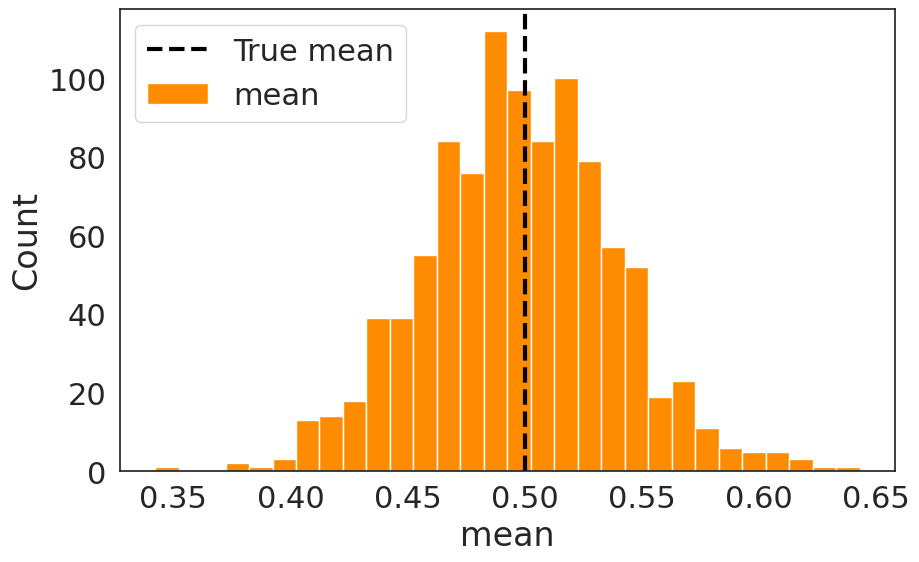

The script that saved this image: (Note: this script raises an exception after producing the figure.)
import numpy as np
import argparse
import matplotlib.pyplot as plt
import seaborn as sns

def stat_sim(N, distr, level=0.95, verbose=False, comp_std='sample'):
    """
    This function generates N data and calculate the mean, the standard deviation and the
    confidence interval of mean and std
    """
    # Generate N iid RVs
    if distr == "unif":
        data = np.random.uniform(0, 1, N)
    elif distr == "norm":
        data = np.random.normal(0, 1, N)
    
    # Calculate mean and standard deviation
    mean = np.mean(data)
    if comp_std == "sample":
        std = np.std(data)
    else:
        std = np.sqrt((N-1)/N*np.std(data)**2)
        

    from scipy.stats import norm 
    from scipy.stats import t
    # compute confidence interval
    if distr == "unif":
        # in the general case the confidence level is linked to normal distribution
        eta = np.abs(norm.ppf((1-level)/2))
    elif distr == "norm":
        # in the norm case the confidence level is linked to student distribution
        eta = np.abs(t.ppf((1-level)/2, df=N-1))
    
    mean_plus = mean+std/np.sqrt(N)*eta
    mean_minus = mean-std/np.sqrt(N)*eta

    from scipy.stats import chi2 
    a = chi2.ppf((1-level)/2, N-1)
    b = chi2.ppf((1+level)/2, N-1)
    std_low = std*np.sqrt(a/(N-1))
    std_high = std*np.sqrt(b/(N-1))
    
    if verbose: 
        print("The mean is {:.2f} and the standar d deviation is {:.2f}.".format(mean, std))
        print("The CI of the mean for level = {:.2f} is [{:.2f}, {:.2f}].".format(level, mean_minus, mean_plus))
        print("The CI of the std for level = {:.2f} is [{:.2f}, {:.2f}].".format(level, std_low, std_high))
    return mean, std, mean_minus, mean_plus, std_low, std_high

def bootstrap_CI(data, level=0.95, r0=100):
    """
    returns the confidence interval for the mean or the std  with bootstrap
    """

    R = int(np.ceil(2*r0/(1-level))-1)
    stat = [] 
    for r in range(1,R):
        from random import choices
        data_boot = choices(data, k=len(data))
        stat.append(np.mean(data_boot))
 
    stat = np.array(stat)
    stat = np.sort(stat)
    return stat[int(r0-1)], stat[int(R-r0)]

def order_stat_prediction_interval(data, level=0.95):
    ordered = np.sort(data)
    alpha = 1-level
    N = len(data)
    if alpha < 2/(N-1): 
        print("Warning: the confidence level is too low to calculate the prediction interval")
        return None
    low_index = int(np.floor(alpha*(N+1)/2.)-1)
    high_index = int(np.ceil((1-alpha/2.)*(N+1))-1)
    return ordered[low_index], ordered[high_index]

def prediction_interval(data, level=0.95, verbose=False, method="bootstrap"):
    """
    This function gets N data and calculate the mean, the standard deviation and the
    prediction interval of the mean.
    """
    N = len(data)

    # Calculate mean and standard deviation
    mean = np.mean(data)

    if method == "bootstrap":
        mean_low, mean_high = bootstrap_CI(data, level=level)
    elif method == "order_stat":
        mean_low, mean_high = order_stat_prediction_interval(data, level=level)
    print("PI with {}: [{:.2f},{:.2f}]".format(method, mean_low, mean_high))

    return mean, mean_low, mean_high
           

def main():

    """
    UNIFORM DISTRIBUTION
    """
    np.random.seed(0)
    sns.set_theme(style='white',palette='Dark2',font_scale=2)

    print("\nUNIFORM DISTRIBUTION")
    # simulation with 48 iid unif(0,1)
    unif_mean, unif_std, unif_mean_minus, unif_mean_plus, _, _ = stat_sim(N=48, distr="unif")
    print('simulation with 48 iid unif(0,1)')
    print('mean: {:.2f}'.format(unif_mean))
    print('std: {:.2f}'.format(unif_std))
    print('CI: [{:.2f}, {:.2f}]'.format(unif_mean_minus, unif_mean_plus))

    # Repeat the experiment independently for 1000 times
    print("\nRepeat the experiment independently for 1000 times")
    n_it = 1000
    import pandas as pd
    unif_df = pd.DataFrame(np.zeros(shape=(n_it,4)), columns=["mean", "std", "mean_low", "mean_up"])
    for i in range(n_it): 
        unif_mean, unif_std, unif_mean_minus, unif_mean_plus, _, _ = stat_sim(N=48, distr="unif")
        unif_df.iloc[i,:] = [unif_mean, unif_std, unif_mean_minus, unif_mean_plus]
    # find how many times the confidence interval does not contain the TRUE VALUE of the mean;
    n_errors = 0
    truemean = 0.5
    for low, up in zip(unif_df["mean_low"], unif_df["mean_up"]):
        if truemean < low or truemean > up: n_errors += 1
    print("Observed probability of error {:.2f}.".format(n_errors/n_it))

    #distribution of the mean plot
    fig,ax=plt.subplots(figsize=(10,6))
    sns.histplot(x='mean', data=unif_df, color='darkorange', bins=30, alpha=1, label='mean')
    ax.axvline(x=0.5, color='black', linestyle='--', label='True mean', linewidth=3)
    ax.legend(loc='upper left')
    fig.savefig('figs/mean_distr_unif.pdf', bbox_inches='tight')

    #plot the results ordering the intervals by increasing lower extreme of the CI
    unif_df.sort_values(by='mean_low', inplace=True)
    fig,ax=plt.subplots( figsize=(10,6))
    for lower, upper, y in zip(unif_df['mean_low'],unif_df['mean_up'], range(len(unif_df))):
        ax.plot((lower,upper), (y,y),'ro-',color='darkorange', alpha=0.5)
    ax.plot((lower,upper), (y,y),'ro-',color='darkorange', alpha=0.5, label='CI')
    ax.plot(unif_df['mean'], range(len(unif_df)),'ro',color='teal', alpha=0.9, label = 'mean')
    ax.axvline(x=0.5, color='black', linestyle='--', label='True mean', linewidth=3)
    ax.legend(loc='upper left')
    ax.set_yticklabels('')
    ax.set_xlabel('mean')
    fig.savefig('figs/unif_mean_CI.pdf', bbox_inches='tight')

    # Generate n iid U(0,1) r.v.’s, and compute sample mean and sample variance
    print ('\nSimulation with n iid U(0,1) r.v.')
    nmax = 1000
    ns = np.arange(20,nmax+1, 20)
    N_df_unif = pd.DataFrame(np.zeros(shape=(len(ns),7)), columns=["N", "mean", "std", "mean_low", "mean_up", "std_low", "std_up"] )
    for i in range(len(ns)):
        np.random.seed(0)
        N_df_unif.iloc[i,:]=np.concatenate([[ns[i]], stat_sim(N=ns[i], distr="unif")])

    # Study the accuracy of the estimate with respect to the true value vs. n
    N_df_unif['mean_accuracy'] = np.log10(1/abs(N_df_unif['mean']-0.5))
    fig,ax=plt.subplots(figsize=(10,6))
    lw=2
    ms=8
    ls='--'
    g=sns.lineplot(x='N', y='mean_accuracy', ax=ax, data=N_df_unif, marker='o', 
                    markersize=ms,linewidth=lw, linestyle=ls)
    ax.set_ylabel(r"Accuracy $\log_{10}(1/\epsilon)$")
    ax.set_xlabel(r"$N$")
    fig.savefig('figs/unif_mean_accuracy.pdf', bbox_inches='tight')

    # Find confidence intervals for the variance vs. n
    print('\nFind confidence intervals for the VARIANCE vs. n')

    #plot confidence intervals for the variance vs. n
    fig,ax=plt.subplots( figsize=(10,6))
    for lower, upper, y in zip(N_df_unif['std_low'],N_df_unif['std_up'], N_df_unif['N']):
        ax.plot((lower**2,upper**2), (y,y),color='darkorange',linewidth=2)
    ax.plot((lower**2,upper**2), (y,y) ,color='darkorange', alpha=0.5, label='CI', linewidth=2)
    ax.plot(N_df_unif['std']**2, N_df_unif['N'],'ro',color='teal', label = 'STD', markersize=5)
    ax.legend(loc='upper left')
    ax.set_xlabel(r"$\sigma^2$")
    ax.set_ylabel('N')
    ax.set_xlim(0.02,0.145)
    fig.savefig('figs/unif_variance_CI.pdf', bbox_inches='tight')


    # Find 95% prediction interval using theory and using bootstrap
    print('\nFind 95% prediction interval using theory for N=1000')
    np.random.seed(0)
    N=1000
    data = np.random.uniform(0,1,size=N)
    m_stat, low_stat, high_stat = prediction_interval(data[:N], method="order_stat")
    m_boot, low_boot, high_boot = prediction_interval(data[:N], method="bootstrap")
    
    fig, ax = plt.subplots(figsize=(10,6))
    g=sns.histplot(x=data, color='darkorange', bins=30, label='data', linewidth=0, alpha=0.5)
    ax.axvline(x=m_stat, color='black', linestyle='solid', label='mean', linewidth=3)
    ax.axvline(x=low_stat, color='teal', linestyle='dashed',label = 'order statistic', linewidth=3)
    ax.axvline(x=high_stat, color='teal', linestyle='dashed', linewidth=3)
    ax.axvline(x=low_boot, color='magenta', linestyle='dashed',label = 'bootstrap', linewidth=3)
    ax.axvline(x=high_boot, color='magenta', linestyle='dashed',  linewidth=3)

    g.legend(loc='center left', bbox_to_anchor=(1, 0.5), borderaxespad=0.)
    ax.set_xlabel(r"Data")
    fig.savefig('figs/unif_PI.pdf', bbox_inches='tight')


    """
    NORMAL DISTRIBUTION
    """
    np.random.seed(0)
    print('\n\nNORMAL DISTRIBUTION')
    # simulation with 48 iid unif(0,1)
    norm_mean, norm_std, norm_mean_minus, norm_mean_plus, _, _ = stat_sim(N=48, distr="norm")
    print('simulation with 48 iid norm(0,1)')
    print('mean: {:.2f}'.format(norm_mean))
    print('std: {:.2f}'.format(norm_std))
    print('CI: [{:.2f}, {:.2f}]'.format(norm_mean_minus, norm_mean_plus))

    # Repeat the experiment independently for 1000 times
    print("\nRepeat the experiment independently for 1000 times")
    n_it = 1000
    norm_df = pd.DataFrame(np.zeros(shape=(n_it,4)), columns=["mean", "std", "mean_low", "mean_up"] )
    for i in range(n_it): 
        norm_mean, norm_std, norm_mean_minus, norm_mean_plus, _, _ = stat_sim(N=48, distr="norm")
        norm_df.iloc[i,:] = [norm_mean, norm_std, norm_mean_minus, norm_mean_plus]

    # find how many times the confidence interval does not contain the TRUE VALUE of the mean;
    n_errors=0
    truemean=0
    for low, up in zip(norm_df["mean_low"], norm_df["mean_up"]):
        if truemean < low or truemean > up: n_errors += 1
    print("Observed probability of error {:.2f}.".format(n_errors/n_it))

    #distribution of the mean plot
    fig,ax=plt.subplots(figsize=(10,6))
    sns.histplot(x='mean', data=norm_df, color='darkorange', bins=30, alpha=1, label='mean')
    ax.axvline(x=truemean, color='black', linestyle='--', label='True mean', linewidth=3)
    ax.legend(loc='upper left')
    fig.savefig('figs/mean_distr_norm.pdf', bbox_inches='tight')

    #plot the results ordering the intervals by increasing lower extreme of the CI
    norm_df.sort_values(by='mean_low', inplace=True)
    fig,ax=plt.subplots( figsize=(10,6))
    for lower, upper, y in zip(norm_df['mean_low'],norm_df['mean_up'], range(len(norm_df))):
        ax.plot((lower,upper), (y,y),'ro-',color='darkorange', alpha=0.5)
    ax.plot((lower,upper), (y,y),'ro-',color='darkorange', alpha=0.5, label='CI')
    ax.plot(norm_df['mean'], range(len(norm_df)),'ro',color='teal', alpha=0.9, label = 'mean')
    ax.axvline(x=0, color='black', linestyle='--', label='True mean', linewidth=3)
    ax.legend(loc='upper left')
    ax.set_yticklabels('')
    ax.set_xlabel('mean')
    fig.savefig('figs/norm_mean_CI.pdf', bbox_inches='tight')

    # Generate n iid N(0,1) r.v.’s, and compute sample mean and sample variance
    print ('\nSimulation with n iid N(0,1) r.v.')
    N_df_norm = pd.DataFrame(np.zeros(shape=(len(ns),7)), columns=["N", "mean", "std", "mean_low", "mean_up", "std_low", "std_up"] )
    for i in range(len(ns)):
        np.random.seed(0) # set seed for reproducibility: we use the same initial values and add new ones
        N_df_norm.iloc[i,:]=np.concatenate([[ns[i]], stat_sim(N=ns[i], distr="norm")])

    # Study the accuracy of the estimate with respect to the true value vs. n
    N_df_norm['mean_accuracy'] = np.log10(1/abs(N_df_norm['mean']))
    fig,ax=plt.subplots(figsize=(10,6))
    lw=2
    ms=8
    ls='--'
    g=sns.lineplot(x='N', y='mean_accuracy', ax=ax, data=N_df_norm, marker='o', 
                    markersize=ms,linewidth=lw, linestyle=ls)
    ax.set_ylabel(r"Accuracy $\log_{10}(1/\epsilon)$")
    ax.set_xlabel(r"$N$")
    fig.savefig('figs/norm_mean_accuracy.pdf', bbox_inches='tight')

    # Find confidence intervals for the variance vs. n
    print('\nFind confidence intervals for the variance vs. n')

    #plot confidence intervals for the variance vs. n
    fig,ax=plt.subplots( figsize=(10,6))
    for lower, upper, y in zip(N_df_norm['std_low'],N_df_norm['std_up'], N_df_norm['N']):
        ax.plot((lower**2,upper**2), (y,y),color='darkorange',linewidth=2)
    ax.plot((lower**2,upper**2), (y,y) ,color='darkorange', alpha=0.5, label='CI', linewidth=2)
    ax.plot(N_df_norm['std']**2, N_df_norm['N'],'ro',color='teal', label = 'STD', markersize=5)
    ax.legend(loc='upper left')
    ax.set_xlabel(r"$\sigma^2$")
    ax.set_ylabel('N')
    ax.set_xlim(0.25,2)
    fig.savefig('figs/norm_variance_CI.pdf', bbox_inches='tight')

    # Find 95% prediction interval using theory and using bootstrap
    print('\nFind 95% prediction interval using theory')
    np.random.seed(0)
    N=1000
    data = np.random.normal(0,1,size=N)
    m_stat, low_stat, high_stat = prediction_interval(data[:N], method="order_stat")
    m_boot, low_boot, high_boot = prediction_interval(data[:N], method="bootstrap")
    
    fig, ax = plt.subplots(figsize=(10,6))
    g=sns.histplot(x=data, color='darkorange', bins=30, label='data', linewidth=0, alpha=0.5)
    ax.axvline(x=m_stat, color='black', linestyle='solid', label='mean', linewidth=3)
    ax.axvline(x=low_stat, color='teal', linestyle='dashed',label = 'order statistic', linewidth=3)
    ax.axvline(x=high_stat, color='teal', linestyle='dashed', linewidth=3)
    ax.axvline(x=low_boot, color='magenta', linestyle='dashed',label = 'bootstrap', linewidth=3)
    ax.axvline(x=high_boot, color='magenta', linestyle='dashed',  linewidth=3)

    g.legend(loc='center left', bbox_to_anchor=(1, 0.5), borderaxespad=0.)
    ax.set_xlabel(r"Data")
    fig.savefig('figs/norm_PI.pdf', bbox_inches='tight')


if __name__ == "__main__":
    main()
